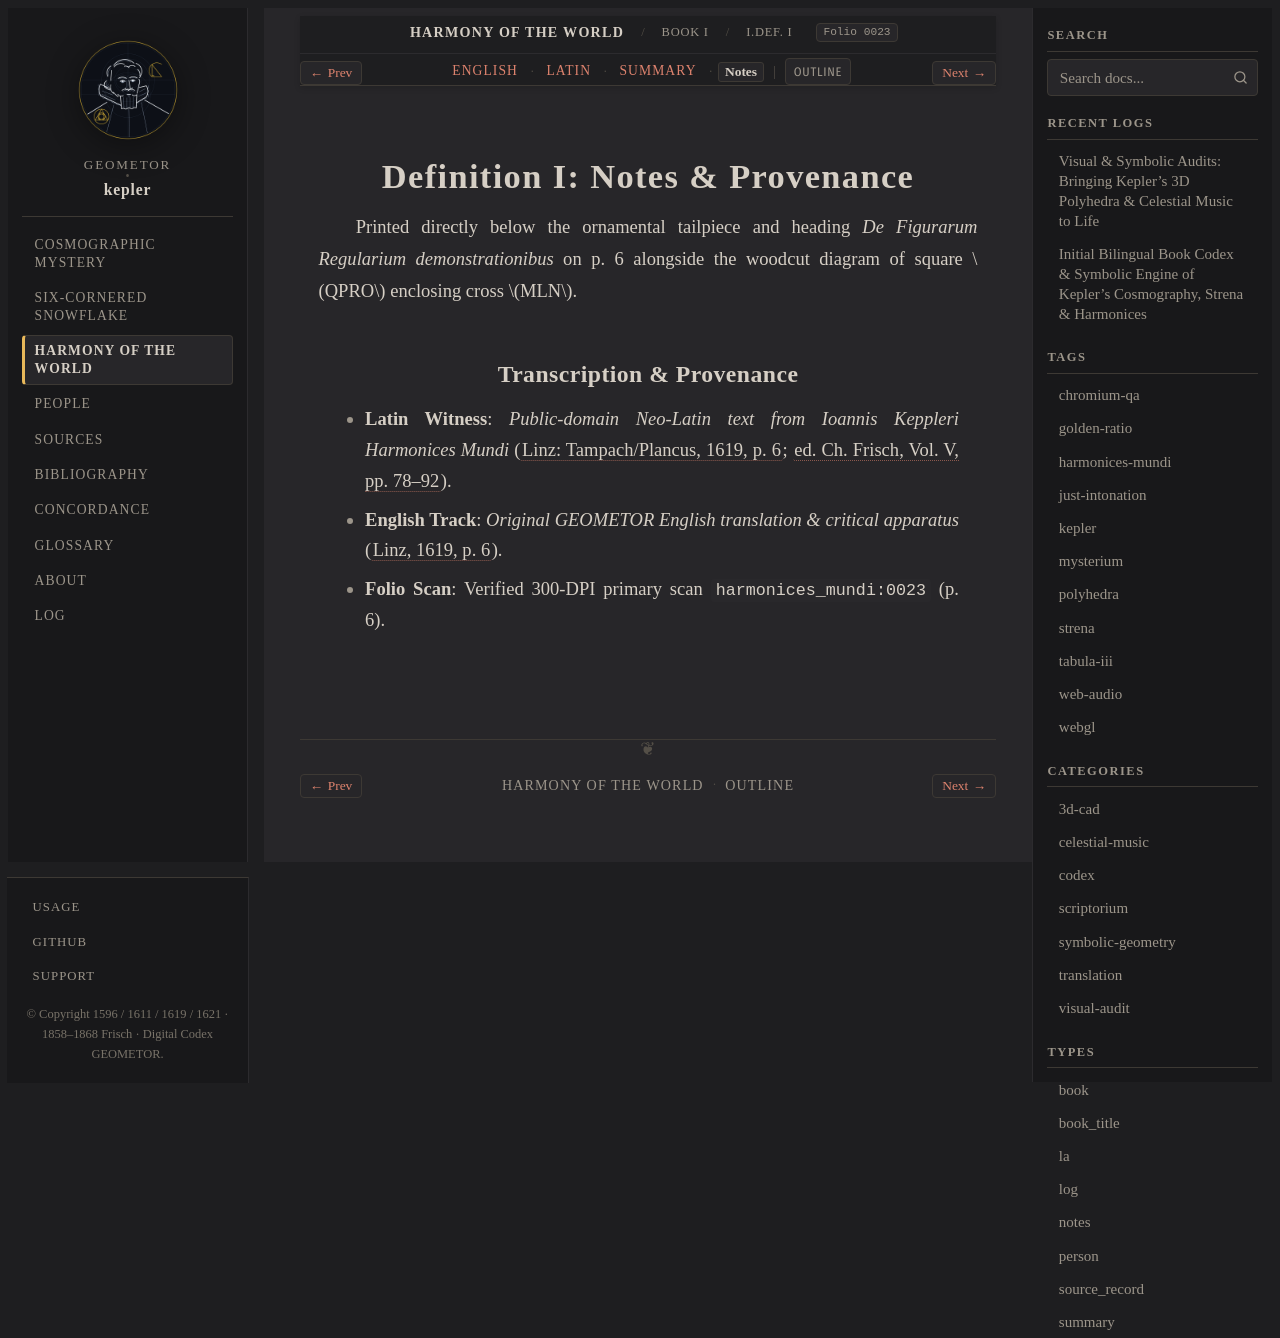

repository: geometor/kepler · page: harmonices_mundi/liber_i/def_01/notes.html · generator: sphinx

:type: notes
:layout: book
:canonical_id: I.Def. I
:order: 2
:folio: harmonices_mundi:0023

.. _hm-liber-i-def_01-notes:

Definition I: Notes & Provenance
================================

Printed directly below the ornamental tailpiece and heading *De Figurarum Regularium demonstrationibus* on p. 6 alongside the woodcut diagram of square :math:`QPRO` enclosing cross :math:`MLN`.

Transcription & Provenance
--------------------------

* **Latin Witness**: *Public-domain Neo-Latin text from Ioannis Keppleri Harmonices Mundi* (:cite:`Linz: Tampach/Plancus, 1619, p. 6 <kepler:1619:hm>`; :cite:`ed. Ch. Frisch, Vol. V, pp. 78–92 <frisch:1864:v5>`).
* **English Track**: *Original GEOMETOR English translation & critical apparatus* (:cite:`Linz, 1619, p. 6 <kepler:1619:hm>`).
* **Folio Scan**: Verified 300-DPI primary scan ``harmonices_mundi:0023`` (p. 6).
